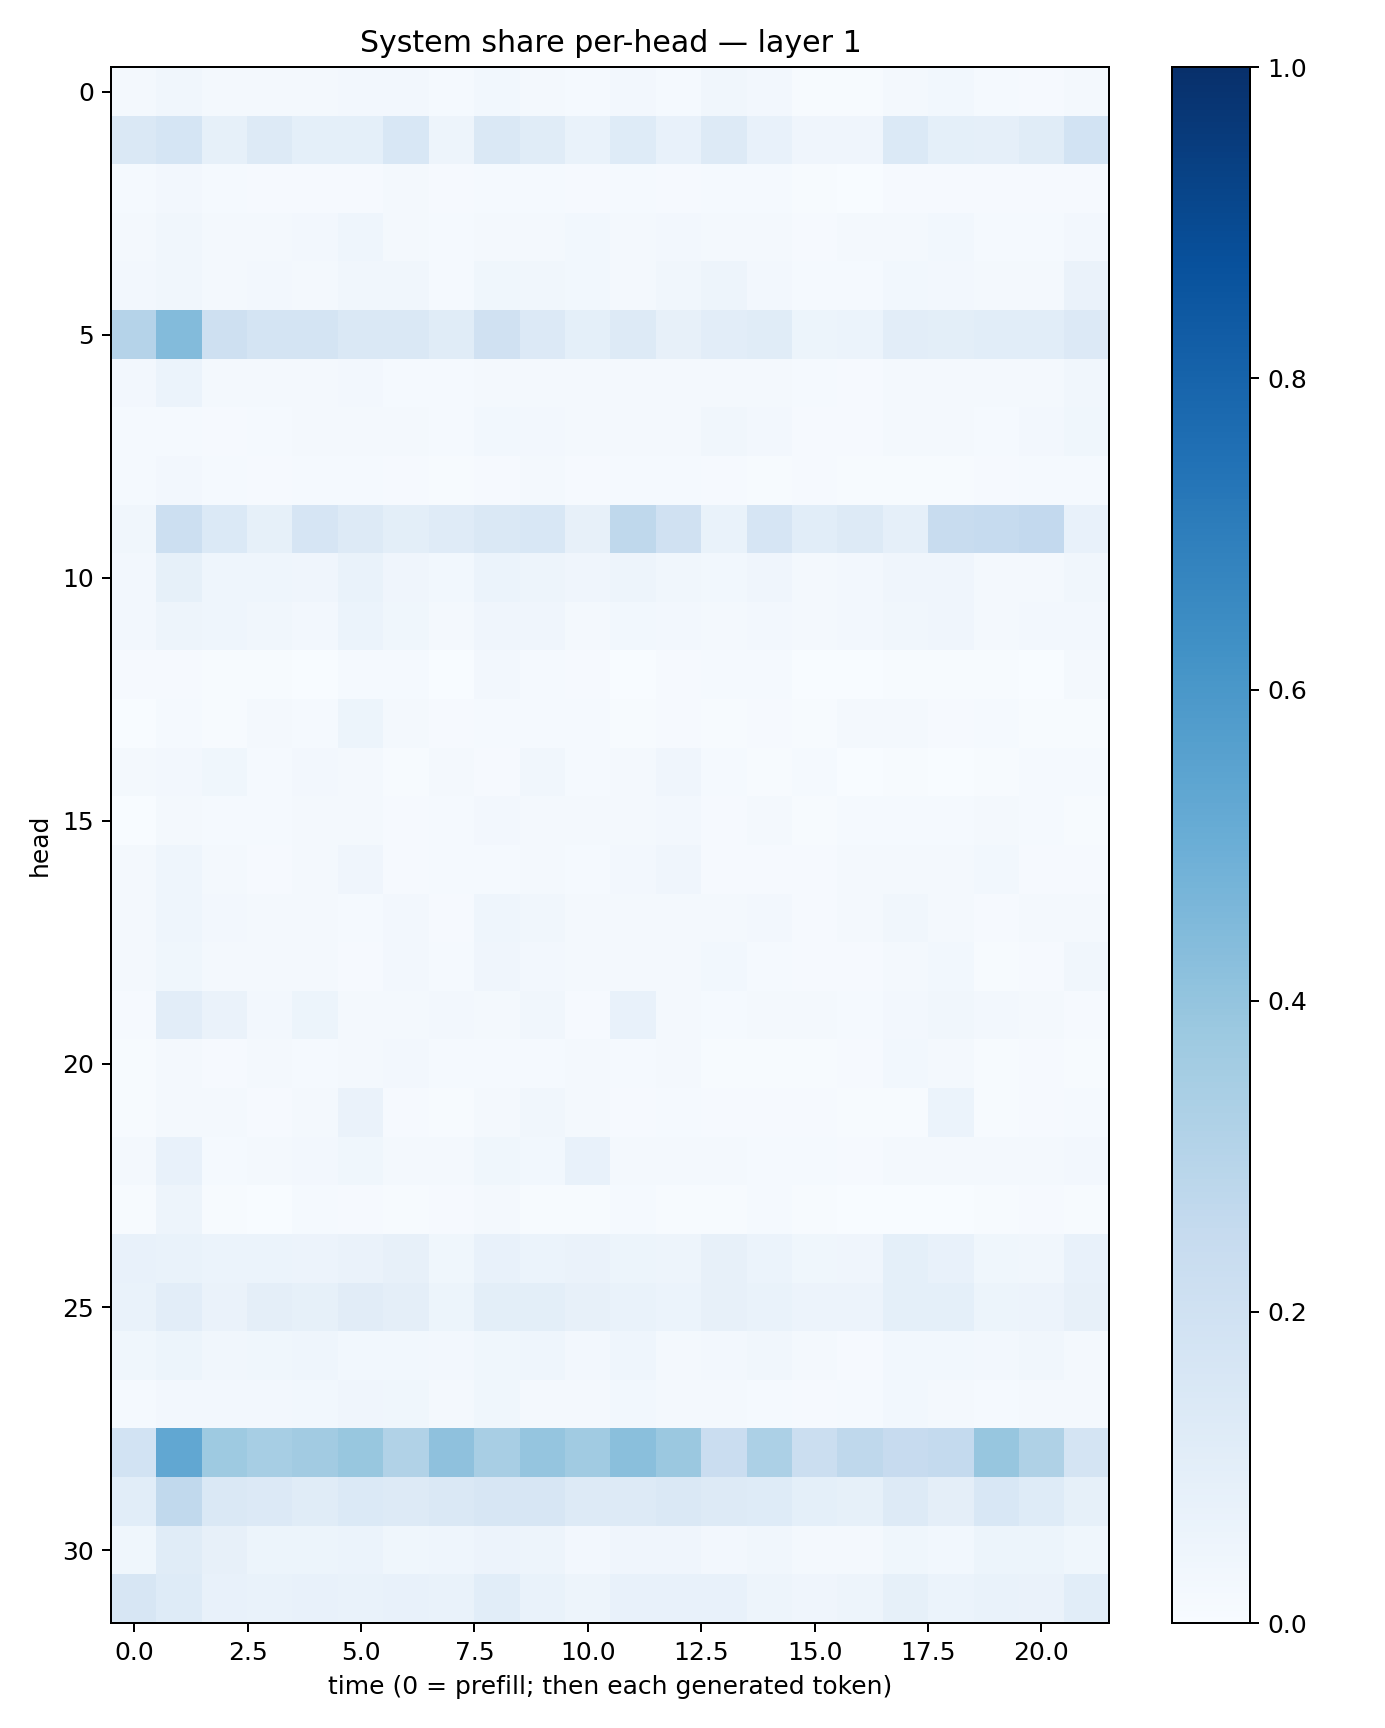

The table this chart was drawn from, first rows:
0.017153738, 0.031775456, 0.018872334, 0.019532716, 0.017751288, 0.02572951, 0.025642049, 0.011800094, 0.028845193, 0.02079654, 0.015292563, 0.025561918, 0.015338424, 0.03179206, 0.024800662, 0.0070350217, 0.0066255443, 0.018800141, 0.030633558, 0.014447026, 0.011576077, 0.021588266
0.1451, 0.1714, 0.08226, 0.1267, 0.09279, 0.09067, 0.1535, 0.04716, 0.144, 0.115, 0.06856, 0.1232, 0.07301, 0.1307, 0.07763, 0.04096, 0.04182, 0.1398, 0.09349, 0.08724, 0.1157, 0.1859
0.01494, 0.02357, 0.01254, 0.01077, 0.01094, 0.009848, 0.01593, 0.01083, 0.01355, 0.01183, 0.008898, 0.01542, 0.009522, 0.01427, 0.01342, 0.00565, 0.003468, 0.009788, 0.01156, 0.01137, 0.009813, 0.01035
0.01862, 0.03374, 0.01726, 0.01669, 0.02548, 0.0431, 0.02292, 0.01225, 0.02273, 0.02262, 0.02793, 0.01863, 0.02535, 0.01873, 0.02091, 0.01048, 0.0193, 0.01843, 0.02945, 0.0147, 0.01239, 0.02431
0.02626, 0.03352, 0.02014, 0.02545, 0.01934, 0.03359, 0.03215, 0.01392, 0.03755, 0.0332, 0.02739, 0.02312, 0.03332, 0.04757, 0.02392, 0.01421, 0.01264, 0.02892, 0.02726, 0.01878, 0.01958, 0.06319
0.303, 0.4379, 0.2073, 0.1759, 0.1771, 0.1414, 0.1443, 0.1135, 0.1978, 0.1366, 0.09337, 0.1257, 0.08055, 0.1028, 0.1138, 0.05451, 0.05898, 0.1024, 0.09968, 0.1085, 0.1088, 0.1349
0.02509, 0.06052, 0.02175, 0.01593, 0.01746, 0.02653, 0.01344, 0.01455, 0.01906, 0.02253, 0.01723, 0.01623, 0.01565, 0.01681, 0.01734, 0.01352, 0.01127, 0.02277, 0.01611, 0.01718, 0.01836, 0.03136
0.01358, 0.01317, 0.009346, 0.01236, 0.01618, 0.02334, 0.01933, 0.0127, 0.02811, 0.02379, 0.01824, 0.01871, 0.01699, 0.03263, 0.02376, 0.0107, 0.008729, 0.0219, 0.01899, 0.01426, 0.02396, 0.03837
0.01311, 0.0243, 0.01312, 0.00973, 0.014, 0.01447, 0.01087, 0.007518, 0.01067, 0.01709, 0.0111, 0.01225, 0.01461, 0.009662, 0.006644, 0.01075, 0.006451, 0.007266, 0.006593, 0.00974, 0.01209, 0.01325
0.03305, 0.2165, 0.1386, 0.08482, 0.1666, 0.1297, 0.09958, 0.1191, 0.1479, 0.1536, 0.07941, 0.2705, 0.1974, 0.06986, 0.1657, 0.1077, 0.1299, 0.08918, 0.2398, 0.2461, 0.2593, 0.07293
0.02625, 0.08212, 0.0459, 0.04467, 0.03937, 0.06858, 0.04217, 0.03041, 0.06128, 0.04914, 0.03982, 0.0503, 0.03463, 0.02941, 0.0424, 0.0221, 0.0249, 0.04138, 0.041, 0.02152, 0.02155, 0.03466
0.02666, 0.05061, 0.04427, 0.03452, 0.02428, 0.06228, 0.03558, 0.01813, 0.04187, 0.03953, 0.02203, 0.02792, 0.02692, 0.02191, 0.02679, 0.01906, 0.0265, 0.03394, 0.04045, 0.01956, 0.02662, 0.02359
0.01111, 0.008776, 0.006178, 0.005951, 0.002488, 0.01469, 0.0125, 0.001421, 0.02575, 0.01326, 0.01152, 0.00285, 0.007963, 0.01332, 0.01469, 0.001611, 0.003194, 0.004303, 0.005103, 0.004401, 0.001301, 0.01569
0.003689, 0.01295, 0.006617, 0.01923, 0.01193, 0.05382, 0.01661, 0.009787, 0.01422, 0.01247, 0.01537, 0.005272, 0.01154, 0.005203, 0.009368, 0.006405, 0.01578, 0.01695, 0.009963, 0.01296, 0.004296, 0.004351
0.01691, 0.02653, 0.03546, 0.01311, 0.02684, 0.017, 0.007422, 0.01567, 0.007882, 0.03401, 0.01541, 0.01844, 0.04129, 0.01218, 0.007063, 0.01429, 0.003301, 0.007133, 0.003855, 0.00443, 0.01297, 0.01304
0.001172, 0.01825, 0.01417, 0.0126, 0.01653, 0.01959, 0.01118, 0.01272, 0.02625, 0.01966, 0.01749, 0.0233, 0.02359, 0.01076, 0.01815, 0.007689, 0.01234, 0.01232, 0.01261, 0.01582, 0.01207, 0.004683
0.01568, 0.04303, 0.01909, 0.01126, 0.02105, 0.04189, 0.01024, 0.01373, 0.01336, 0.0167, 0.01494, 0.02539, 0.03906, 0.01022, 0.008468, 0.009752, 0.0186, 0.01858, 0.01884, 0.02796, 0.01035, 0.009795
0.02009, 0.04601, 0.02636, 0.01775, 0.02008, 0.01493, 0.02469, 0.009789, 0.0446, 0.03128, 0.02264, 0.01639, 0.01926, 0.0179, 0.02711, 0.01148, 0.01645, 0.03371, 0.01961, 0.009922, 0.019, 0.02326
0.02089, 0.03576, 0.02069, 0.01804, 0.01677, 0.01004, 0.02589, 0.0129, 0.03944, 0.02389, 0.01742, 0.02247, 0.01959, 0.02763, 0.01325, 0.008516, 0.01059, 0.02318, 0.03107, 0.007727, 0.009863, 0.03182
0.01041, 0.1026, 0.06329, 0.0269, 0.05327, 0.02154, 0.01696, 0.02671, 0.02258, 0.03392, 0.0114, 0.07587, 0.02224, 0.01354, 0.02332, 0.01926, 0.01206, 0.02699, 0.0329, 0.02702, 0.0166, 0.01126
0.007287, 0.01877, 0.008264, 0.02203, 0.01252, 0.01754, 0.02442, 0.01231, 0.01414, 0.01274, 0.01651, 0.01352, 0.0169, 0.006079, 0.007684, 0.00637, 0.008929, 0.02937, 0.02153, 0.00519, 0.007989, 0.006345
0.005034, 0.02021, 0.01623, 0.01005, 0.02128, 0.06573, 0.009615, 0.004456, 0.02219, 0.03269, 0.02309, 0.009546, 0.01477, 0.009797, 0.008244, 0.008841, 0.005509, 0.0047, 0.05875, 0.004571, 0.007948, 0.01322
0.02041, 0.07785, 0.0145, 0.01599, 0.0252, 0.03629, 0.01665, 0.01607, 0.03814, 0.02769, 0.07692, 0.02221, 0.02148, 0.01868, 0.01458, 0.01256, 0.01088, 0.01953, 0.0179, 0.01782, 0.01977, 0.02502
0.007086, 0.04707, 0.00726, 0.003468, 0.01425, 0.01018, 0.00544, 0.01041, 0.01581, 0.007226, 0.004828, 0.01335, 0.006712, 0.006052, 0.01403, 0.004834, 0.00117, 0.0035, 0.003859, 0.007628, 0.007875, 0.007391
0.07155, 0.06887, 0.05935, 0.05939, 0.05756, 0.06506, 0.07828, 0.03828, 0.07445, 0.05974, 0.06286, 0.05142, 0.05001, 0.07901, 0.06148, 0.03629, 0.04063, 0.09026, 0.07407, 0.03624, 0.0315, 0.07284
0.06737, 0.105, 0.06639, 0.09681, 0.0842, 0.1115, 0.09417, 0.0544, 0.09836, 0.09947, 0.08165, 0.06739, 0.06078, 0.07878, 0.06803, 0.05692, 0.05721, 0.0911, 0.09118, 0.05445, 0.05503, 0.07917
0.03718, 0.05206, 0.03461, 0.03656, 0.04461, 0.02834, 0.02802, 0.02547, 0.03618, 0.0438, 0.02371, 0.04675, 0.02299, 0.02717, 0.03445, 0.01643, 0.01117, 0.02758, 0.02942, 0.02347, 0.03215, 0.02048
0.01478, 0.02391, 0.02463, 0.02677, 0.02931, 0.04043, 0.03803, 0.0207, 0.03744, 0.02062, 0.02251, 0.02853, 0.0229, 0.0232, 0.01552, 0.01113, 0.01186, 0.03045, 0.02013, 0.01235, 0.02257, 0.0208
0.1862, 0.5294, 0.3738, 0.3473, 0.3597, 0.3893, 0.3127, 0.4125, 0.342, 0.3947, 0.3648, 0.4238, 0.3828, 0.2284, 0.3313, 0.2242, 0.2701, 0.2444, 0.2566, 0.3908, 0.323, 0.1763
0.1081, 0.2652, 0.1453, 0.1332, 0.1147, 0.1394, 0.1295, 0.1453, 0.161, 0.1602, 0.1254, 0.13, 0.1413, 0.1258, 0.1231, 0.09361, 0.08457, 0.127, 0.0955, 0.1537, 0.1246, 0.08231
0.03739, 0.1153, 0.07893, 0.0519, 0.05081, 0.05967, 0.03675, 0.04461, 0.05555, 0.05002, 0.02618, 0.04285, 0.04156, 0.02505, 0.03225, 0.01884, 0.02148, 0.03801, 0.02903, 0.05279, 0.05276, 0.03772
0.1614, 0.1216, 0.07348, 0.06684, 0.07678, 0.0697, 0.07315, 0.0675, 0.1058, 0.06776, 0.05004, 0.07448, 0.07033, 0.07693, 0.04731, 0.04195, 0.05011, 0.08217, 0.06069, 0.06812, 0.06392, 0.1088
